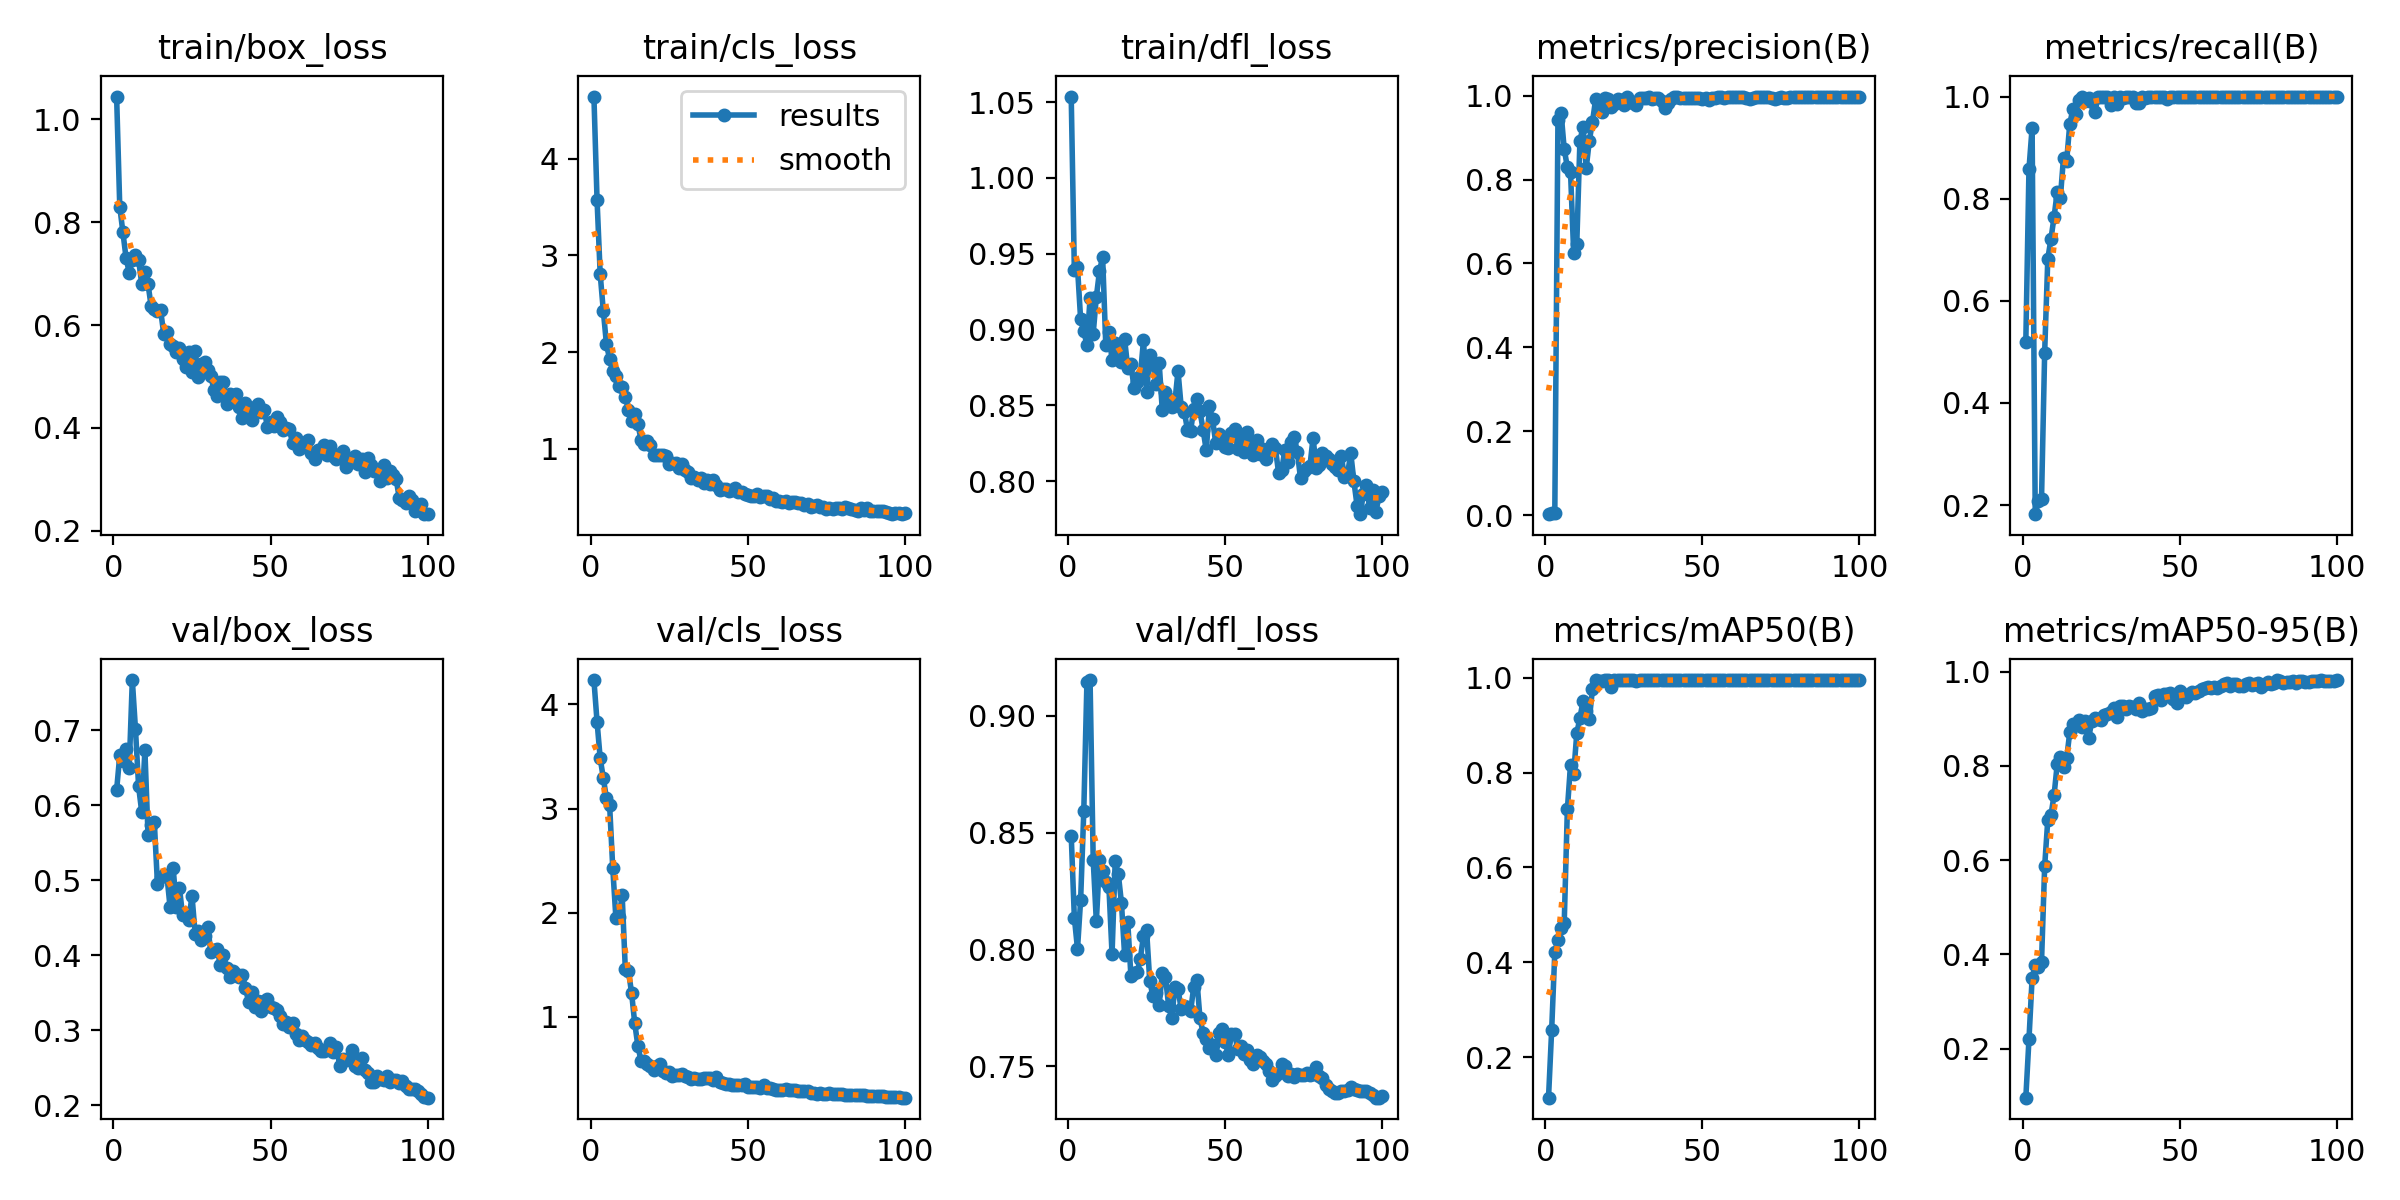

The data file committed next to this chart (first rows):
epoch, time, train/box_loss, train/cls_loss, train/dfl_loss, metrics/precision(B), metrics/recall(B), metrics/mAP50(B), metrics/mAP50-95(B), val/box_loss, val/cls_loss, val/dfl_loss, lr/pg0, lr/pg1, lr/pg2
1, 3.829, 1.044, 4.641, 1.054, 0.00241, 0.5193, 0.1144, 0.09583, 0.6203, 4.235, 0.8487, 0.00013, 0.00013, 0.00013
2, 5.995, 0.8301, 3.569, 0.939, 0.0055, 0.8577, 0.2567, 0.2193, 0.6664, 3.833, 0.8136, 0.0002673, 0.0002673, 0.0002673
3, 8.176, 0.7804, 2.805, 0.9411, 0.00568, 0.9386, 0.4208, 0.3488, 0.6592, 3.483, 0.8002, 0.0004019, 0.0004019, 0.0004019
4, 10.32, 0.7309, 2.424, 0.9067, 0.942, 0.1821, 0.4477, 0.3782, 0.6752, 3.291, 0.8213, 0.0005337, 0.0005337, 0.0005337
5, 12.53, 0.7021, 2.078, 0.8988, 0.9595, 0.2087, 0.4728, 0.3721, 0.649, 3.098, 0.8591, 0.0006627, 0.0006627, 0.0006627
6, 14.67, 0.7259, 1.928, 0.8901, 0.8726, 0.2119, 0.4826, 0.3842, 0.7669, 3.034, 0.9144, 0.0007889, 0.0007889, 0.0007889
7, 16.77, 0.7367, 1.803, 0.9206, 0.8293, 0.4987, 0.7225, 0.5871, 0.7015, 2.428, 0.9152, 0.0009124, 0.0009124, 0.0009124
8, 18.93, 0.7273, 1.749, 0.8974, 0.8192, 0.6824, 0.8157, 0.6858, 0.625, 1.947, 0.8383, 0.0009307, 0.0009307, 0.0009307
9, 21.11, 0.6794, 1.651, 0.9215, 0.6261, 0.7212, 0.7965, 0.6951, 0.5907, 1.962, 0.812, 0.0009208, 0.0009208, 0.0009208
10, 23.27, 0.7034, 1.642, 0.9385, 0.6471, 0.7643, 0.8828, 0.7382, 0.6729, 2.166, 0.8381, 0.0009109, 0.0009109, 0.0009109
11, 25.41, 0.6797, 1.534, 0.9479, 0.8926, 0.814, 0.9149, 0.8038, 0.5609, 1.456, 0.8338, 0.000901, 0.000901, 0.000901
12, 27.56, 0.6361, 1.404, 0.89, 0.9258, 0.802, 0.9511, 0.8179, 0.574, 1.442, 0.8287, 0.0008911, 0.0008911, 0.0008911
13, 29.71, 0.631, 1.284, 0.8987, 0.8273, 0.8804, 0.9295, 0.7976, 0.5776, 1.228, 0.8268, 0.0008812, 0.0008812, 0.0008812
14, 31.93, 0.6275, 1.356, 0.8797, 0.8931, 0.8741, 0.9126, 0.8158, 0.4952, 0.9374, 0.798, 0.0008713, 0.0008713, 0.0008713
15, 34.02, 0.6293, 1.258, 0.8909, 0.9377, 0.9464, 0.9767, 0.872, 0.5042, 0.7203, 0.8376, 0.0008614, 0.0008614, 0.0008614
16, 36.11, 0.5829, 1.091, 0.8853, 0.9915, 0.9761, 0.9946, 0.8882, 0.5065, 0.5769, 0.8322, 0.0008515, 0.0008515, 0.0008515
17, 38.22, 0.5864, 1.049, 0.8784, 0.9815, 0.9651, 0.9925, 0.8864, 0.5065, 0.5768, 0.8198, 0.0008416, 0.0008416, 0.0008416
18, 40.34, 0.5631, 1.08, 0.8938, 0.9607, 0.9935, 0.9928, 0.898, 0.4647, 0.5471, 0.7976, 0.0008317, 0.0008317, 0.0008317
19, 42.53, 0.5599, 1.037, 0.8746, 0.9935, 1, 0.995, 0.883, 0.5168, 0.5322, 0.8118, 0.0008218, 0.0008218, 0.0008218
20, 44.78, 0.5478, 0.9387, 0.8774, 0.9911, 0.9915, 0.995, 0.8956, 0.4645, 0.4919, 0.7888, 0.0008119, 0.0008119, 0.0008119
21, 47, 0.5545, 0.9323, 0.8615, 0.9721, 0.9964, 0.9804, 0.8588, 0.4896, 0.5267, 0.7901, 0.000802, 0.000802, 0.000802
22, 49.33, 0.5333, 0.9369, 0.8653, 0.9807, 0.9889, 0.9941, 0.8949, 0.4534, 0.5483, 0.7902, 0.0007921, 0.0007921, 0.0007921
23, 51.48, 0.518, 0.9328, 0.8693, 0.9917, 0.9698, 0.995, 0.9013, 0.4557, 0.4834, 0.796, 0.0007822, 0.0007822, 0.0007822
24, 53.74, 0.5483, 0.9294, 0.8928, 0.9892, 1, 0.995, 0.8998, 0.4474, 0.4578, 0.8058, 0.0007723, 0.0007723, 0.0007723
25, 56.01, 0.5091, 0.8397, 0.8591, 0.9784, 1, 0.995, 0.8982, 0.4792, 0.4699, 0.8082, 0.0007624, 0.0007624, 0.0007624
26, 58.19, 0.55, 0.8486, 0.883, 0.9957, 1, 0.995, 0.907, 0.4285, 0.4366, 0.7866, 0.0007525, 0.0007525, 0.0007525
27, 60.39, 0.4987, 0.8541, 0.8776, 0.9872, 0.999, 0.995, 0.9101, 0.4323, 0.4396, 0.7801, 0.0007426, 0.0007426, 0.0007426
28, 62.62, 0.5247, 0.801, 0.8639, 0.9819, 0.9829, 0.995, 0.9136, 0.4208, 0.4399, 0.7813, 0.0007327, 0.0007327, 0.0007327
29, 64.82, 0.5286, 0.8422, 0.878, 0.9787, 1, 0.9933, 0.9237, 0.425, 0.455, 0.7764, 0.0007228, 0.0007228, 0.0007228
30, 67.06, 0.5136, 0.7821, 0.8466, 0.9939, 0.9851, 0.995, 0.9046, 0.438, 0.4306, 0.79, 0.0007129, 0.0007129, 0.0007129
31, 69.25, 0.5002, 0.7552, 0.8587, 0.9947, 0.9991, 0.995, 0.9266, 0.4042, 0.4195, 0.7884, 0.000703, 0.000703, 0.000703
32, 71.43, 0.474, 0.6956, 0.8542, 0.9943, 0.9978, 0.995, 0.9268, 0.4068, 0.4002, 0.776, 0.0006931, 0.0006931, 0.0006931
33, 73.62, 0.4615, 0.7039, 0.8487, 0.997, 0.9983, 0.995, 0.9203, 0.4079, 0.4174, 0.7709, 0.0006832, 0.0006832, 0.0006832
34, 75.9, 0.4893, 0.6745, 0.8523, 0.9921, 1, 0.995, 0.9281, 0.3873, 0.4062, 0.7838, 0.0006733, 0.0006733, 0.0006733
35, 78.12, 0.4893, 0.6937, 0.8726, 0.9955, 1, 0.995, 0.9249, 0.4008, 0.4054, 0.7832, 0.0006634, 0.0006634, 0.0006634
36, 80.32, 0.4464, 0.6448, 0.8492, 0.9944, 0.9864, 0.995, 0.9201, 0.3827, 0.4104, 0.7745, 0.0006535, 0.0006535, 0.0006535
37, 82.47, 0.4658, 0.6727, 0.8459, 0.9868, 0.9883, 0.995, 0.9343, 0.3708, 0.4083, 0.776, 0.0006436, 0.0006436, 0.0006436
38, 84.64, 0.4528, 0.6369, 0.8341, 0.9715, 1, 0.9942, 0.9167, 0.3788, 0.4119, 0.7753, 0.0006337, 0.0006337, 0.0006337
39, 86.79, 0.4667, 0.6763, 0.833, 0.9819, 0.9968, 0.995, 0.9205, 0.3754, 0.3964, 0.7736, 0.0006238, 0.0006238, 0.0006238
40, 88.94, 0.4405, 0.6247, 0.8476, 0.992, 1, 0.995, 0.9216, 0.3703, 0.4192, 0.7839, 0.0006139, 0.0006139, 0.0006139
41, 91.08, 0.4196, 0.5785, 0.8539, 0.996, 1, 0.995, 0.9229, 0.3738, 0.3701, 0.787, 0.000604, 0.000604, 0.000604
42, 93.23, 0.4491, 0.5859, 0.846, 0.9969, 1, 0.995, 0.9475, 0.3567, 0.3653, 0.7705, 0.0005941, 0.0005941, 0.0005941
43, 95.52, 0.4216, 0.5814, 0.8337, 0.9938, 1, 0.995, 0.9499, 0.3379, 0.3577, 0.7643, 0.0005842, 0.0005842, 0.0005842
44, 97.72, 0.4155, 0.5587, 0.8202, 0.9944, 1, 0.995, 0.94, 0.3504, 0.3553, 0.7618, 0.0005743, 0.0005743, 0.0005743
45, 99.87, 0.4404, 0.5731, 0.8494, 0.9945, 1, 0.995, 0.9517, 0.3314, 0.348, 0.7578, 0.0005644, 0.0005644, 0.0005644
46, 102, 0.4458, 0.5947, 0.8407, 0.9951, 0.9951, 0.995, 0.9526, 0.3384, 0.3466, 0.7592, 0.0005545, 0.0005545, 0.0005545
47, 104.3, 0.4316, 0.551, 0.8251, 0.9951, 1, 0.995, 0.9541, 0.3251, 0.3447, 0.7548, 0.0005446, 0.0005446, 0.0005446
48, 106.5, 0.4345, 0.5518, 0.8313, 0.9942, 1, 0.995, 0.9416, 0.3383, 0.3459, 0.7642, 0.0005347, 0.0005347, 0.0005347
49, 108.6, 0.4024, 0.535, 0.8278, 0.9956, 0.9998, 0.995, 0.9342, 0.3422, 0.3592, 0.7661, 0.0005248, 0.0005248, 0.0005248
50, 110.7, 0.4113, 0.5209, 0.8224, 0.993, 0.9986, 0.995, 0.9586, 0.3312, 0.3298, 0.7607, 0.0005149, 0.0005149, 0.0005149
51, 112.9, 0.4034, 0.5096, 0.8217, 0.9938, 1, 0.995, 0.9502, 0.33, 0.325, 0.755, 0.000505, 0.000505, 0.000505
52, 115.1, 0.4222, 0.5087, 0.8315, 0.9904, 1, 0.995, 0.9465, 0.3268, 0.3308, 0.764, 0.0004951, 0.0004951, 0.0004951
53, 117.3, 0.4113, 0.5276, 0.8343, 0.9954, 1, 0.995, 0.9528, 0.3187, 0.3281, 0.7641, 0.0004852, 0.0004852, 0.0004852
54, 119.5, 0.3968, 0.5025, 0.8214, 0.9951, 0.9987, 0.995, 0.9561, 0.3078, 0.3126, 0.7573, 0.0004753, 0.0004753, 0.0004753
55, 121.7, 0.4, 0.508, 0.8272, 0.9971, 1, 0.995, 0.9549, 0.3114, 0.3434, 0.759, 0.0004654, 0.0004654, 0.0004654
56, 123.8, 0.3985, 0.5093, 0.8189, 0.9959, 1, 0.995, 0.9593, 0.3048, 0.3132, 0.7555, 0.0004555, 0.0004555, 0.0004555
57, 126, 0.3703, 0.4807, 0.8324, 0.9952, 1, 0.995, 0.9626, 0.3089, 0.3143, 0.7571, 0.0004456, 0.0004456, 0.0004456
58, 128.2, 0.3805, 0.4883, 0.8256, 0.9978, 1, 0.995, 0.9646, 0.2942, 0.3063, 0.7527, 0.0004357, 0.0004357, 0.0004357
59, 130.3, 0.3589, 0.4589, 0.8173, 0.9965, 1, 0.995, 0.9677, 0.2872, 0.3007, 0.751, 0.0004258, 0.0004258, 0.0004258
60, 132.6, 0.3624, 0.4568, 0.827, 0.9958, 1, 0.995, 0.9648, 0.292, 0.3016, 0.7547, 0.0004159, 0.0004159, 0.0004159
... 40 more rows
